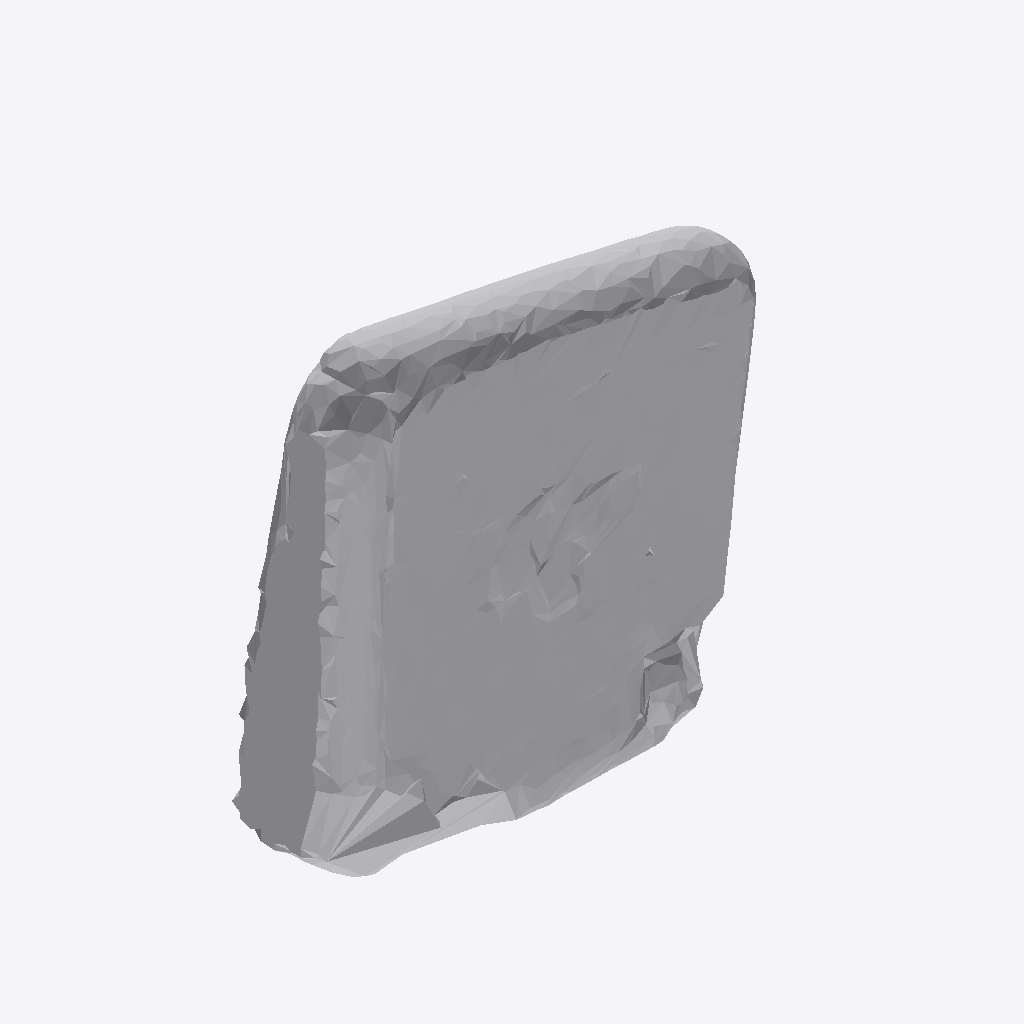
Isometric view of an IFC building model (IFC-SPF (STEP), schema IFC4, length unit metre), seen from the south-west, elements coloured by IFC class: 1 other element (light grey).
Extent 1.8 m × 0.6 m × 1.9 m (x, y, z). Storeys (1): Ground Floor at 0.00 m. Elements (1): 1 IfcFurniture.

HEADER;
FILE_DESCRIPTION(('ViewDefinition [CoordinationView]'),'2;1');
FILE_NAME('','2026-07-12T08:51:15',(''),(''),'IfcOpenShell 0.8.0','IfcOpenShell 0.8.0','');
FILE_SCHEMA(('IFC4'));
ENDSEC;
DATA;
#17=IFCPROJECT('32syoGi0fDvBeeeYQih0Zf',#5,'Office Project',$,$,$,$,(#15),#10);
#20=IFCSITE('1i5XtMRQXArQWaFwGkKbRL',#5,'Site',$,$,#19,$,$,.ELEMENT.,$,$,$,$,$);
#22=IFCBUILDING('18b3unP5jAPf6DPaFMKg3W',#5,'Building',$,$,#21,$,$,.ELEMENT.,$,$,$);
#24=IFCBUILDINGSTOREY('25SDgzvcf35QrILom2WLxF',#5,'Ground Floor',$,$,#23,$,$,.ELEMENT.,0.0);
#35=IFCFURNITURE('2Wf8HRT0X8yPOiE3$4BZzZ',#5,'list01_laptop',$,$,#34,#31,$,$);
ENDSEC;
